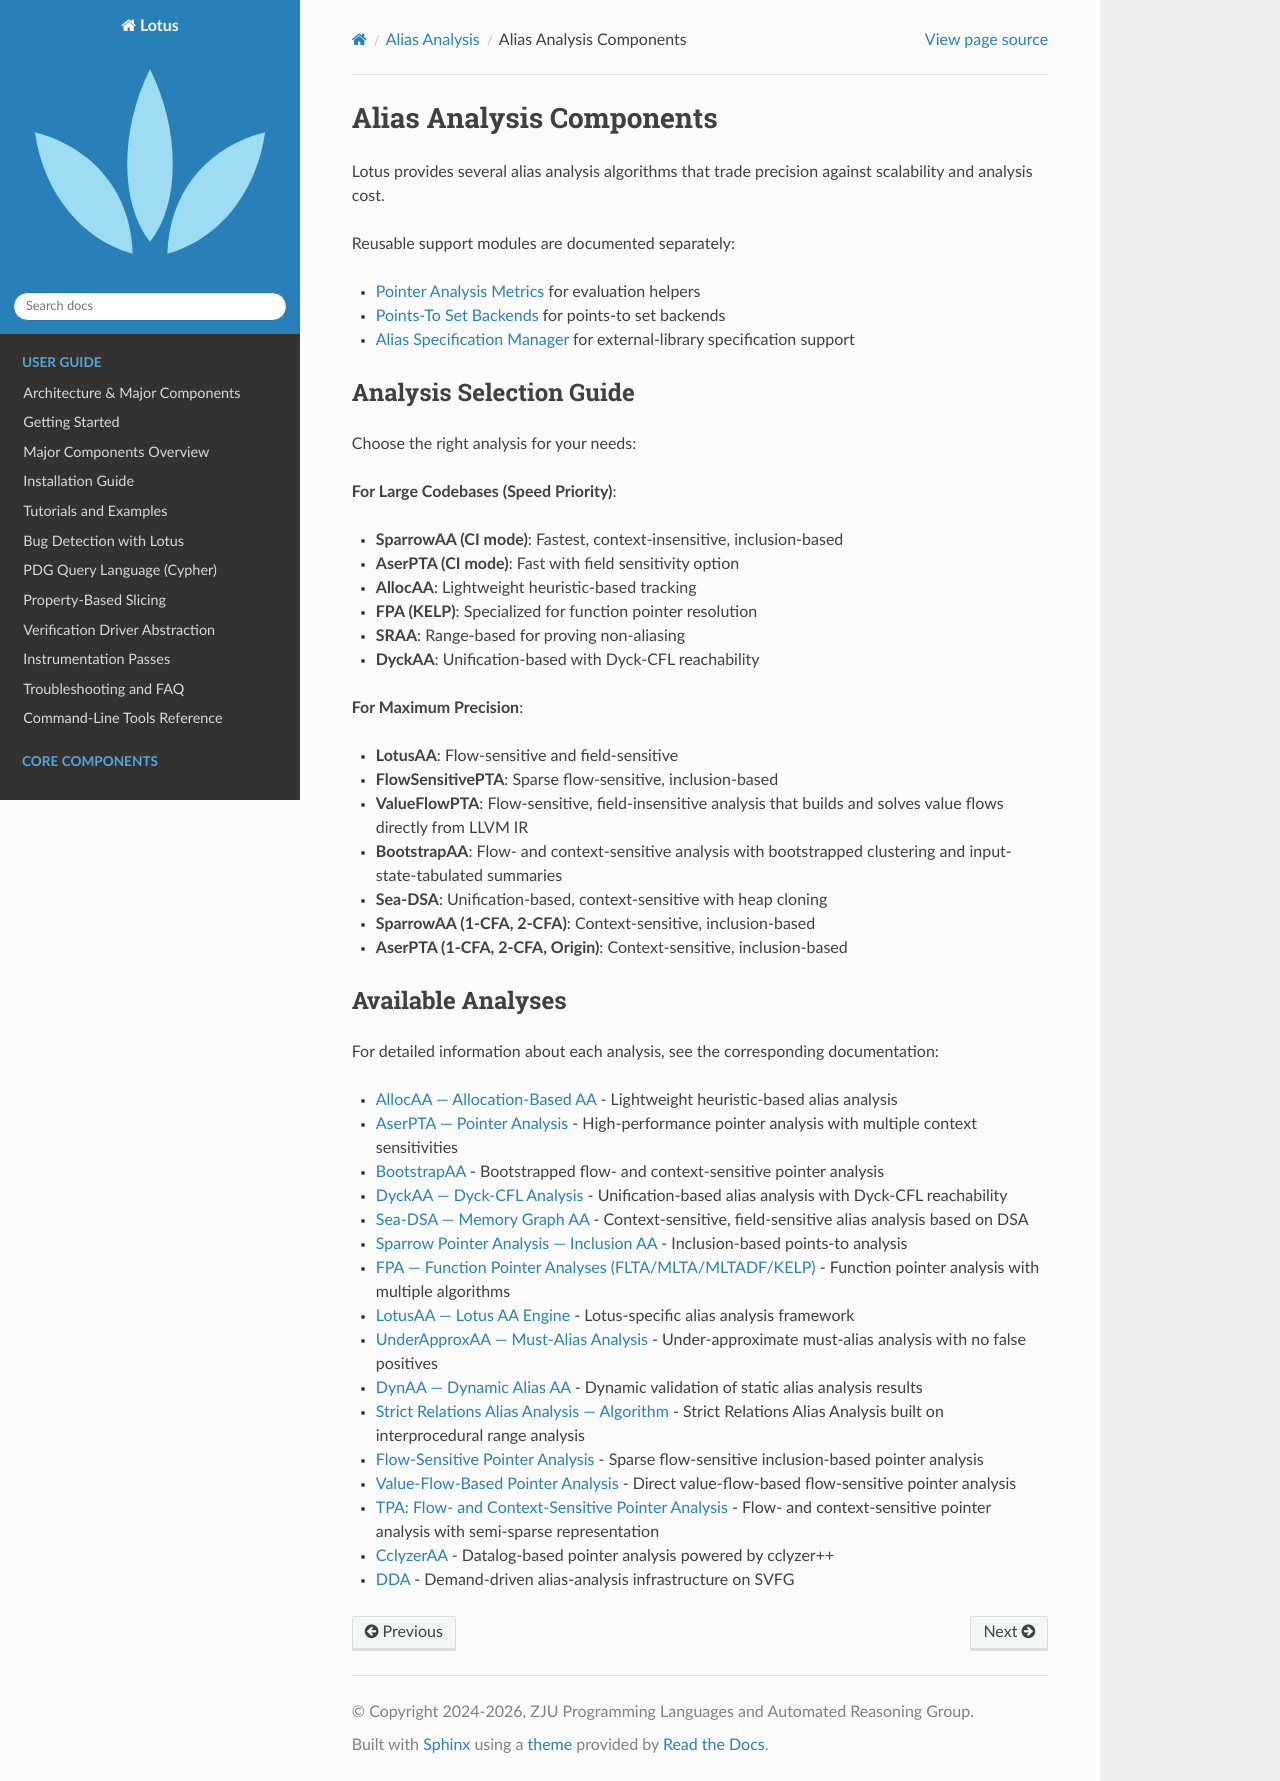

repository: ZJU-PL/lotus · page: alias/alias_analysis.html · generator: sphinx

Alias Analysis Components
==========================

Lotus provides several alias analysis algorithms that trade precision against
scalability and analysis cost.

Reusable support modules are documented separately:

- :doc:`metrics` for evaluation helpers
- :doc:`ptsset` for points-to set backends
- :doc:`spec` for external-library specification support

Analysis Selection Guide
-------------------------

Choose the right analysis for your needs:

**For Large Codebases (Speed Priority)**:

- **SparrowAA (CI mode)**: Fastest, context-insensitive, inclusion-based
- **AserPTA (CI mode)**: Fast with field sensitivity option
- **AllocAA**: Lightweight heuristic-based tracking
- **FPA (KELP)**: Specialized for function pointer resolution
- **SRAA**: Range-based for proving non-aliasing
- **DyckAA**: Unification-based with Dyck-CFL reachability

**For Maximum Precision**:

- **LotusAA**: Flow-sensitive and field-sensitive
- **FlowSensitivePTA**: Sparse flow-sensitive, inclusion-based
- **ValueFlowPTA**: Flow-sensitive, field-insensitive analysis that builds and
  solves value flows directly from LLVM IR
- **BootstrapAA**: Flow- and context-sensitive analysis with bootstrapped
  clustering and input-state-tabulated summaries
- **Sea-DSA**: Unification-based, context-sensitive with heap cloning
- **SparrowAA (1-CFA, 2-CFA)**: Context-sensitive, inclusion-based
- **AserPTA (1-CFA, 2-CFA, Origin)**: Context-sensitive, inclusion-based

Available Analyses
------------------

For detailed information about each analysis, see the corresponding documentation:

* :doc:`allocaa` - Lightweight heuristic-based alias analysis
* :doc:`aserpta` - High-performance pointer analysis with multiple context sensitivities
* :doc:`bootstrap-aa` - Bootstrapped flow- and context-sensitive pointer analysis
* :doc:`dyckaa` - Unification-based alias analysis with Dyck-CFL reachability
* :doc:`seadsa` - Context-sensitive, field-sensitive alias analysis based on DSA
* :doc:`sparrowaa` - Inclusion-based points-to analysis
* :doc:`../analysis/fpa` - Function pointer analysis with multiple algorithms
* :doc:`lotusaa` - Lotus-specific alias analysis framework
* :doc:`underapproxaa` - Under-approximate must-alias analysis with no false positives
* :doc:`dynaa` - Dynamic validation of static alias analysis results
* :doc:`sraa` - Strict Relations Alias Analysis built on interprocedural range analysis
* :doc:`flowsensitive` - Sparse flow-sensitive inclusion-based pointer analysis
* :doc:`valueflowpta` - Direct value-flow-based flow-sensitive pointer analysis
* :doc:`tpa` - Flow- and context-sensitive pointer analysis with semi-sparse representation
* :doc:`cclyzeraa` - Datalog-based pointer analysis powered by cclyzer++
* :doc:`dda` - Demand-driven alias-analysis infrastructure on SVFG
